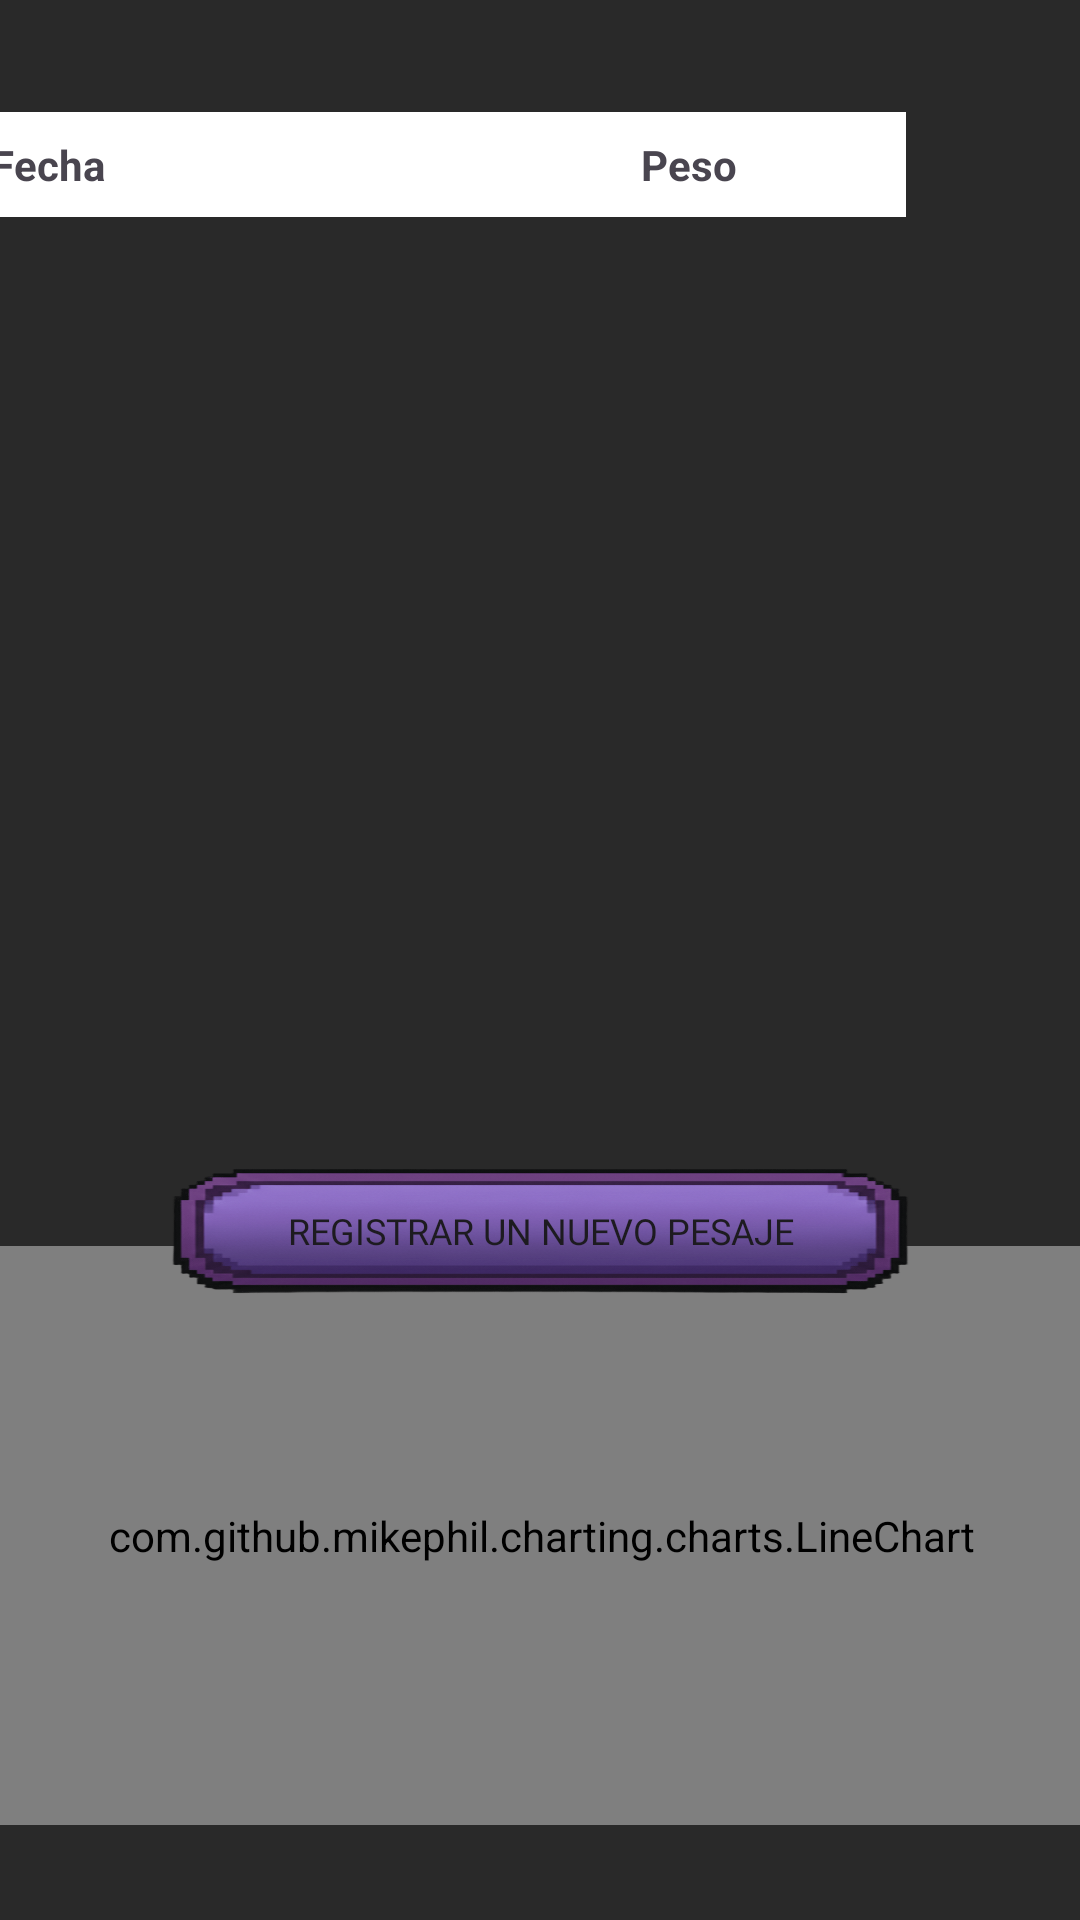

The Android layout XML behind this screen, and the referenced resources:
<!-- AndroidManifest.xml: application theme Theme.GymRutinaProyect -->
<!-- res/layout/activity_ventana_pesaje.xml -->
<?xml version="1.0" encoding="utf-8"?>
<androidx.constraintlayout.widget.ConstraintLayout xmlns:android="http://schemas.android.com/apk/res/android"
    xmlns:app="http://schemas.android.com/apk/res-auto"
    xmlns:tools="http://schemas.android.com/tools"
    android:id="@+id/main"
    android:background="#292929"
    android:layout_width="match_parent"
    android:layout_height="match_parent"
    tools:context=".pesaje.ventanaPesaje">


    <TableLayout
        android:id="@+id/tableLayout"
        android:layout_width="415dp"
        android:layout_height="413dp"
        android:background="#292929"
        android:padding="16dp"
        android:showDividers="middle"
        app:layout_constraintBottom_toBottomOf="parent"
        app:layout_constraintLeft_toLeftOf="parent"
        app:layout_constraintRight_toRightOf="parent"
        app:layout_constraintTop_toTopOf="parent"
        app:layout_constraintVertical_bias="0.094">

        
        <TableRow android:layout_width="312dp">

            <TextView
                android:layout_width="168dp"
                android:layout_height="wrap_content"
                android:background="#FFFFFF"
                android:divider="?android:attr/dividerHorizontal"
                android:padding="8dp"
                android:text="Fecha"
                android:textStyle="bold" />

            <TextView
                android:layout_width="145dp"
                android:layout_height="wrap_content"
                android:background="#FFFFFF"
                android:gravity="center"
                android:padding="8dp"
                android:text="Peso"
                android:textStyle="bold" />
        </TableRow>


    </TableLayout>

    

    <Button
        android:id="@+id/button10"
        android:layout_width="247dp"
        android:layout_height="42dp"
        android:background="@drawable/imagen_bt"
        android:fontFamily="@font/departuremonoregular"
        android:onClick="onPesaje"
        android:text="Registrar un nuevo pesaje"
        android:textSize="12sp"
        app:backgroundTint="@null"
        app:layout_constraintBottom_toBottomOf="parent"
        app:layout_constraintLeft_toLeftOf="parent"
        app:layout_constraintRight_toRightOf="parent"
        app:layout_constraintTop_toTopOf="parent"
        app:layout_constraintVertical_bias="0.651"
        tools:ignore="MissingConstraints" />

    <com.github.mikephil.charting.charts.LineChart
        android:id="@+id/lineChart"
        android:layout_width="376dp"
        android:layout_height="193dp"
        android:layout_margin="16dp"
        app:layout_constraintBottom_toBottomOf="parent"
        app:layout_constraintLeft_toLeftOf="parent"
        app:layout_constraintRight_toRightOf="parent"
        app:layout_constraintTop_toTopOf="parent"
        app:layout_constraintVertical_bias="0.962" />

</androidx.constraintlayout.widget.ConstraintLayout>
<!-- resources referenced by this layout -->
<resources>
  <!-- drawable imagen_bt: png bitmap (drawable, 115509 bytes) -->
  <style name="Theme.GymRutinaProyect" parent="Base.Theme.GymRutinaProyect" />
  <style name="Base.Theme.GymRutinaProyect" parent="Theme.Material3.DayNight.NoActionBar">
          
          
      </style>
</resources>
